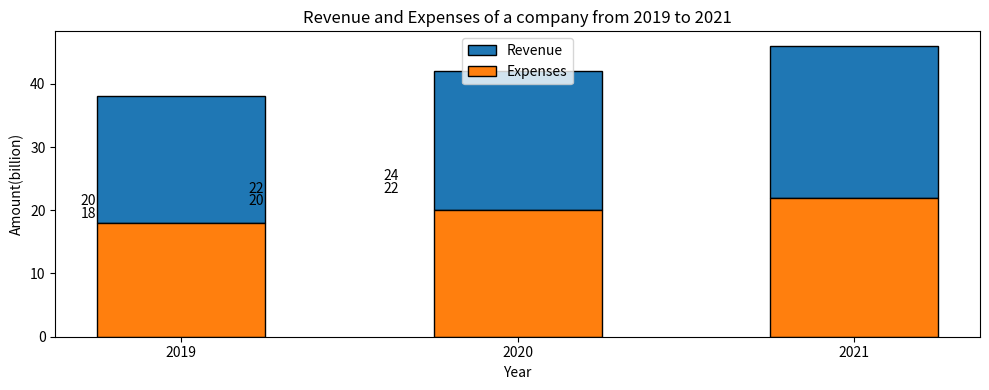

Recreate this plot in Python. (Note: this script raises an exception after producing the figure.)

import matplotlib.pyplot as plt

fig=plt.figure(figsize=(10,4))
ax=fig.add_subplot(111)
x=['2019','2020','2021']
y1=[20,22,24]
y2=[18,20,22]
ax.bar(x,y1,bottom=y2,label='Revenue',width=0.5,edgecolor='black')
ax.bar(x,y2,label='Expenses',width=0.5,edgecolor='black')
ax.legend(loc='upper center')
ax.set_title('Revenue and Expenses of a company from 2019 to 2021')
ax.set_xlabel('Year')
ax.set_ylabel('Amount(billion)')
ax.set_xticks(x)
ax.annotate('20',xy=(0,20),xytext=(-0.3,20.8))
ax.annotate('18',xy=(0,18),xytext=(-0.3,18.8))
ax.annotate('22',xy=(1,22),xytext=(0.2,22.8))
ax.annotate('20',xy=(1,20),xytext=(0.2,20.8))
ax.annotate('24',xy=(2,24),xytext=(0.6,24.8))
ax.annotate('22',xy=(2,22),xytext=(0.6,22.8))
plt.tight_layout()
plt.savefig('Bar Chart/png/501.png')
plt.clf()
